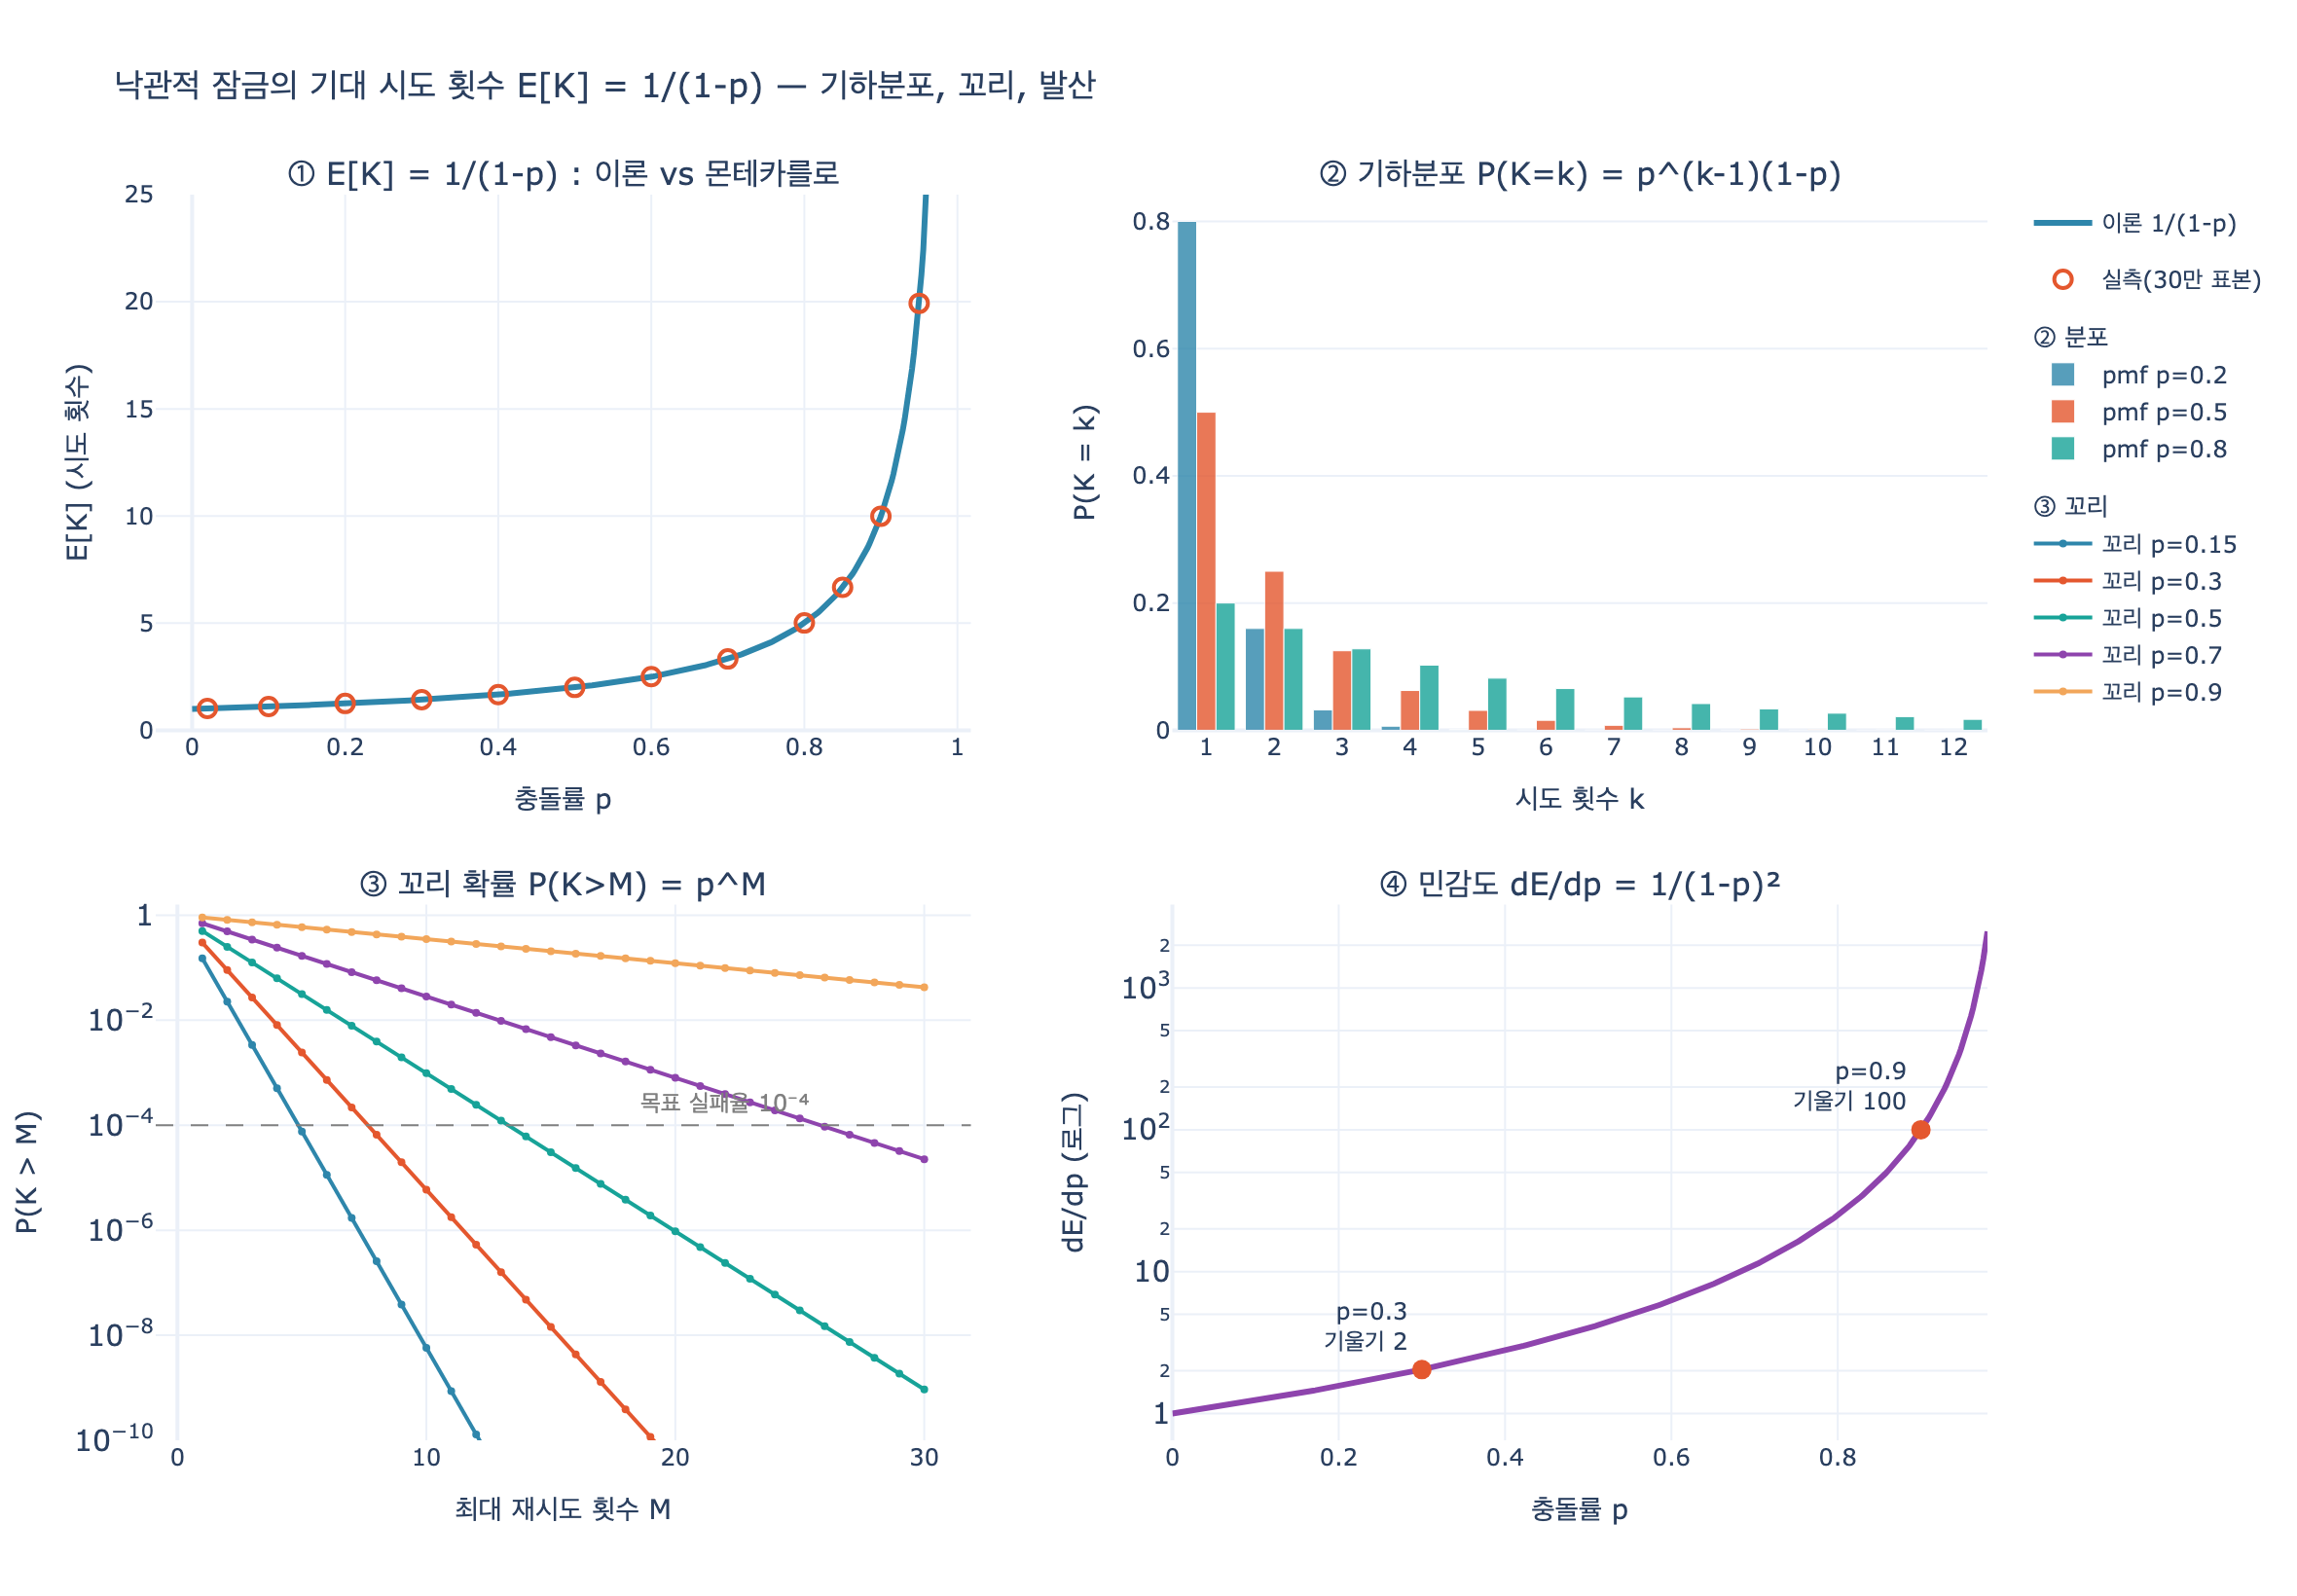

Recreate this plot in Python.
# %% [markdown]
# # 낙관적 잠금의 기대 시도 횟수 $E[K] = \dfrac{1}{1-p}$
#
# 충돌률이 $p$일 때 한 번의 갱신을 성공시키기까지 평균 몇 번 시도하는가.
#
# 이 노트북에서 확인할 것:
#
# 1. 시도 횟수 $K$가 **기하분포** $P(K=k) = p^{k-1}(1-p)$를 따른다는 것
# 2. $E[K] = 1/(1-p)$ — 급수 합, 재귀, 몬테카를로 세 방향으로 교차 검증
# 3. 분산 $\mathrm{Var}(K) = p/(1-p)^2$ 와 변동계수 $\sigma/E[K] = \sqrt{p}$
# 4. 꼬리 확률 $P(K > M) = p^M$ — 최대 재시도 $M$을 정하는 근거
# 5. $p \to 1$에서의 발산과 도함수 $1/(1-p)^2$
#
# 필요 패키지: numpy, plotly, kaleido (png 저장용)

# %%
import os

import numpy as np
import plotly.graph_objects as go
from plotly.subplots import make_subplots


def _show(fig):
    try:
        from IPython import get_ipython
        if get_ipython() is not None:
            fig.show()
    except ImportError:
        pass


HERE = os.path.dirname(os.path.abspath(__file__)) if "__file__" in globals() else os.getcwd()
rng = np.random.default_rng(31)
print("준비 완료:", HERE)
# 출력: 준비 완료: /Users/.../.fm/hints/d955ccfc-c8bb-4a7d-b746-d09d1b648fba


# %% [markdown]
# ## 1. 한 번의 갱신을 시뮬레이션한다
#
# 낙관적 잠금의 한 시도는 «읽고 → 판단하고 → 버전이 그대로일 때만 쓴다»이다.
# 쓰기가 거부될 확률이 $p$. 성공할 때까지 반복하고, 시도 횟수를 센다.

# %%
def one_update(p, rng, max_tries=None):
    """성공까지 시도한 횟수를 돌려준다. max_tries에 걸리면 (횟수, False)."""
    k = 0
    while True:
        k += 1
        if rng.random() >= p:          # 버전이 그대로였다 → 쓰기 성공
            return k, True
        if max_tries is not None and k >= max_tries:
            return k, False            # 상한에 걸려 포기


for p in (0.0, 0.3, 0.9):
    ks = [one_update(p, rng)[0] for _ in range(5)]
    print(f"p={p:.1f} → 시도 횟수 표본 5개: {ks}")
# 출력: p=0.0 → 시도 횟수 표본 5개: [1, 1, 1, 1, 1]
# 출력: p=0.3 → 시도 횟수 표본 5개: [4, 1, 1, 1, 1]
# 출력: p=0.9 → 시도 횟수 표본 5개: [13, 19, 2, 24, 16]
#
# p=0.0이면 늘 1번. p=0.9면 13번, 24번도 예사다 — 꼬리가 두껍다는 첫 신호.


# %% [markdown]
# ## 2. $K$의 분포는 기하분포다
#
# 앞의 $k-1$번이 모두 실패하고 $k$번째에 성공해야 하므로
#
# $$P(K = k) = p^{k-1}(1-p), \qquad k = 1,2,3,\dots$$
#
# 확률의 합이 1인지(무한등비급수 $\frac{1-p}{1-p}=1$), 그리고 실측 히스토그램과
# 맞는지 본다.

# %%
def pmf(p, k):
    return p ** (k - 1) * (1 - p)


P_DEMO = 0.6
N_SIM = 200_000
sim_k = np.array([one_update(P_DEMO, rng)[0] for _ in range(N_SIM)])

print(f"p = {P_DEMO}, 표본 {N_SIM:,}개")
print(f"{'k':>3}{'이론 P(K=k)':>14}{'실측 비율':>12}")
for k in range(1, 8):
    emp = (sim_k == k).mean()
    print(f"{k:>3}{pmf(P_DEMO, k):>14.5f}{emp:>12.5f}")

tail_mass = sum(pmf(P_DEMO, k) for k in range(1, 3000))
print(f"\n확률 총합(k=1..2999) = {tail_mass:.10f}  (이론값 1)")
# 출력: p = 0.6, 표본 200,000개
# 출력:   k     이론 P(K=k)       실측 비율
# 출력:   1       0.40000     0.39982
# 출력:   2       0.24000     0.24113
# 출력:   3       0.14400     0.14257
# 출력:   4       0.08640     0.08725
# 출력:   5       0.05184     0.05147
# 출력:   6       0.03110     0.03117
# 출력:   7       0.01866     0.01824
# 출력:
# 출력: 확률 총합(k=1..2999) = 1.0000000000  (이론값 1)


# %% [markdown]
# ## 3. 기댓값 — 세 방향에서 같은 답
#
# **(A) 재귀.** 첫 시도는 무조건 한다. 실패하면(확률 $p$) 상황이 처음과 똑같아진다.
#
# $$E = 1 + pE \;\Longrightarrow\; E(1-p) = 1 \;\Longrightarrow\; E = \frac{1}{1-p}$$
#
# **(B) 급수.** $\sum_{k\ge0} x^k = \frac{1}{1-x}$ 를 $x$로 미분하면
# $\sum_{k\ge1} k x^{k-1} = \frac{1}{(1-x)^2}$. 따라서
# $E[K] = (1-p)\cdot\frac{1}{(1-p)^2} = \frac{1}{1-p}$.
#
# **(C) 몬테카를로.** 그냥 돌려서 평균낸다.

# %%
def e_closed(p):
    return 1.0 / (1.0 - p)


def e_series(p, n_terms=200_000):
    k = np.arange(1, n_terms + 1)
    return float(np.sum(k * p ** (k - 1) * (1 - p)))


def e_recursive(p, n_iter=2000):
    """E = 1 + pE 를 고정점 반복으로 푼다."""
    e = 0.0
    for _ in range(n_iter):
        e = 1.0 + p * e
    return e


def e_monte_carlo(p, n=100_000, rng=rng):
    """rng.geometric 은 정확히 «첫 성공까지의 시행 횟수»를 준다."""
    return float(rng.geometric(1.0 - p, size=n).mean())


print(f"{'p':>6}{'닫힌형':>10}{'급수합':>10}{'재귀':>10}{'몬테카를로':>12}")
for p in (0.01, 0.15, 0.30, 0.50, 0.70, 0.90, 0.99):
    print(f"{p:>6.2f}{e_closed(p):>10.4f}{e_series(p):>10.4f}"
          f"{e_recursive(p):>10.4f}{e_monte_carlo(p):>12.4f}")
# 출력:      p       닫힌형       급수합        재귀       몬테카를로
# 출력:   0.01    1.0101    1.0101    1.0101      1.0104
# 출력:   0.15    1.1765    1.1765    1.1765      1.1779
# 출력:   0.30    1.4286    1.4286    1.4286      1.4295
# 출력:   0.50    2.0000    2.0000    2.0000      2.0092
# 출력:   0.70    3.3333    3.3333    3.3333      3.3333
# 출력:   0.90   10.0000   10.0000   10.0000      9.9815
# 출력:   0.99  100.0000  100.0000  100.0000    100.1793
#
# 네 열이 모두 같다. 서로 완전히 다른 세 유도가 같은 값에 모인다.


# %% [markdown]
# ## 4. 실측이 이론으로 수렴하는 과정
#
# 표본 수를 늘리면 표본평균이 $1/(1-p)$로 간다(큰 수의 법칙).
# 다만 $p$가 클수록 분산이 커서 수렴이 눈에 띄게 느리다.

# %%
CONV_SIZES = [10, 100, 1_000, 10_000, 100_000, 1_000_000]
conv = {}
for p in (0.3, 0.9):
    draws = rng.geometric(1.0 - p, size=CONV_SIZES[-1]).astype(float)
    run_mean = np.cumsum(draws) / np.arange(1, len(draws) + 1)
    conv[p] = run_mean
    print(f"\np = {p}  (이론 E[K] = {e_closed(p):.4f})")
    for n in CONV_SIZES:
        m = run_mean[n - 1]
        print(f"  n={n:>9,}  표본평균={m:>9.4f}  상대오차={abs(m - e_closed(p)) / e_closed(p):>8.2%}")
# 출력:
# 출력: p = 0.3  (이론 E[K] = 1.4286)
# 출력:   n=       10  표본평균=   1.7000  상대오차=  19.00%
# 출력:   n=      100  표본평균=   1.3700  상대오차=   4.10%
# 출력:   n=    1,000  표본평균=   1.4380  상대오차=   0.66%
# 출력:   n=   10,000  표본평균=   1.4256  상대오차=   0.21%
# 출력:   n=  100,000  표본평균=   1.4262  상대오차=   0.17%
# 출력:   n=1,000,000  표본평균=   1.4271  상대오차=   0.10%
# 출력:
# 출력: p = 0.9  (이론 E[K] = 10.0000)
# 출력:   n=       10  표본평균=  11.4000  상대오차=  14.00%
# 출력:   n=      100  표본평균=  10.1100  상대오차=   1.10%
# 출력:   n=    1,000  표본평균=   9.9900  상대오차=   0.10%
# 출력:   n=   10,000  표본평균=  10.1342  상대오차=   1.34%
# 출력:   n=  100,000  표본평균=  10.0291  상대오차=   0.29%
# 출력:   n=1,000,000  표본평균=  10.0056  상대오차=   0.06%
#
# 오차가 단조 감소하지 않는 것도 볼 것 — 표본평균은 흔들리며 수렴한다(√n 속도).


# %% [markdown]
# ## 5. 평균만 보면 안 된다 — 분산과 변동계수
#
# $$\mathrm{Var}(K) = \frac{p}{(1-p)^2}, \qquad
#   \sigma = \frac{\sqrt{p}}{1-p}, \qquad
#   \frac{\sigma}{E[K]} = \sqrt{p}$$
#
# 변동계수가 $\sqrt{p}$라는 게 핵심이다. $p=0.9$면 $\sigma/E[K] \approx 0.95$ —
# **표준편차가 평균만큼 크다.** "평균 10번"은 실제 지연시간을 거의 예측하지 못한다.

# %%
def var_closed(p):
    return p / (1.0 - p) ** 2


print(f"{'p':>6}{'E[K]':>9}{'σ(이론)':>10}{'σ(실측)':>10}{'σ/E[K]':>9}{'√p':>8}")
for p in (0.05, 0.15, 0.30, 0.50, 0.70, 0.90):
    s = rng.geometric(1.0 - p, size=400_000).astype(float)
    print(f"{p:>6.2f}{e_closed(p):>9.3f}{np.sqrt(var_closed(p)):>10.3f}"
          f"{s.std(ddof=1):>10.3f}{np.sqrt(var_closed(p)) / e_closed(p):>9.3f}{np.sqrt(p):>8.3f}")
# 출력:      p     E[K]     σ(이론)     σ(실측)   σ/E[K]      √p
# 출력:   0.05    1.053     0.235     0.236    0.224   0.224
# 출력:   0.15    1.176     0.456     0.456    0.387   0.387
# 출력:   0.30    1.429     0.782     0.783    0.548   0.548
# 출력:   0.50    2.000     1.414     1.413    0.707   0.707
# 출력:   0.70    3.333     2.789     2.800    0.837   0.837
# 출력:   0.90   10.000     9.487     9.486    0.949   0.949
#
# 마지막 두 열이 정확히 같다 → 변동계수 σ/E[K] = √p 가 실측으로 확인된다.


# %% [markdown]
# ## 6. 꼬리 확률 $P(K > M) = p^M$ — 최대 재시도 횟수 정하기
#
# $M$번까지만 시도하고 포기한다면, 포기할 확률은 $M$번 연속 실패할 확률이다.
#
# $$P(K > M) = p^{M}$$
#
# 목표 실패율 $\varepsilon$을 정하면 필요한 $M$이 바로 나온다
# ($\ln p < 0$이라 부등호가 뒤집힌다).
#
# $$p^{M} \le \varepsilon \;\Longrightarrow\; M \ge \frac{\ln \varepsilon}{\ln p}$$

# %%
import math


def min_M(p, eps):
    return math.ceil(math.log(eps) / math.log(p))


EPS = 1e-4
print(f"목표 실패율 ε = {EPS:g}\n")
print(f"{'p':>6}{'E[K]':>9}{'P(K>3)':>10}{'P(K>10)':>11}{'필요한 M':>10}{'실측 포기율':>13}")
for p in (0.05, 0.15, 0.30, 0.50, 0.70, 0.90):
    M = min_M(p, EPS)
    fails = sum(1 for _ in range(200_000) if not one_update(p, rng, max_tries=3)[1])
    print(f"{p:>6.2f}{e_closed(p):>9.3f}{p ** 3:>10.5f}{p ** 10:>11.6f}"
          f"{M:>10d}{fails / 200_000:>13.5f}")
print("\n※ 맨 오른쪽은 M=3으로 잘랐을 때의 실측 포기율 → 이론 P(K>3)=p^3 과 일치")
# 출력: 목표 실패율 ε = 0.0001
# 출력:
# 출력:      p     E[K]    P(K>3)    P(K>10)     필요한 M       실측 포기율
# 출력:   0.05    1.053   0.00013   0.000000         4      0.00009
# 출력:   0.15    1.176   0.00337   0.000000         5      0.00341
# 출력:   0.30    1.429   0.02700   0.000006         8      0.02705
# 출력:   0.50    2.000   0.12500   0.000977        14      0.12448
# 출력:   0.70    3.333   0.34300   0.028248        26      0.34321
# 출력:   0.90   10.000   0.72900   0.348678        88      0.72930
# 출력:
# 출력: ※ 맨 오른쪽은 M=3으로 잘랐을 때의 실측 포기율 → 이론 P(K>3)=p^3 과 일치
#
# p가 0.3 → 0.9로 3배 오를 때 필요한 M은 8 → 88로 11배가 된다.


# %% [markdown]
# ## 7. 상한을 두면 기댓값이 «잘린다»
#
# $M$번에서 자르면 실제 시도 횟수는 $\min(K, M)$이고
#
# $$E[\min(K,M)] = \frac{1 - p^{M}}{1 - p}$$
#
# $p^M \to 0$이면 $1/(1-p)$로 수렴한다. 상한은 비용을 유계로 만들지만,
# **그만큼 «그냥 실패한 작업»이 생긴다.** 비용을 없앤 게 아니라 형태를 바꾼 것뿐이다.

# %%
def e_truncated(p, M):
    return (1.0 - p ** M) / (1.0 - p)


print(f"{'p':>6}{'M=3':>9}{'M=6':>9}{'M=20':>9}{'M=∞':>10}{'M=6 포기율':>12}")
for p in (0.15, 0.30, 0.50, 0.70, 0.90):
    print(f"{p:>6.2f}{e_truncated(p, 3):>9.3f}{e_truncated(p, 6):>9.3f}"
          f"{e_truncated(p, 20):>9.3f}{e_closed(p):>10.3f}{p ** 6:>12.4f}")
# 출력:      p      M=3      M=6     M=20       M=∞     M=6 포기율
# 출력:   0.15    1.173    1.176    1.176     1.176      0.0000
# 출력:   0.30    1.390    1.428    1.429     1.429      0.0007
# 출력:   0.50    1.750    1.969    2.000     2.000      0.0156
# 출력:   0.70    2.190    2.941    3.331     3.333      0.1176
# 출력:   0.90    2.710    4.686    8.784    10.000      0.5314
#
# p=0.9에서 M=6이면 «평균 4.7회»로 보이지만 절반 이상(53%)이 아예 실패한다.
# 잘린 기댓값을 비용으로 쓰면 실패 비용을 통째로 놓친다.


# %% [markdown]
# ## 8. $p \to 1$에서의 발산
#
# $$\lim_{p\to1^-}\frac{1}{1-p} = \infty, \qquad
#   \frac{d}{dp}\left(\frac{1}{1-p}\right) = \frac{1}{(1-p)^2}$$
#
# 선형이 아니라 폭발이다. 총 비용은 한 시도의 비용(판단 $H$ + 쓰기 $W$)에 곱해진다.
#
# $$\text{총 비용} = N \cdot \frac{H + W}{1 - p}$$

# %%
H, W, N = 12.0, 1.5, 1000   # 본문 예제와 같은 값: 판단 12ms, 쓰기 1.5ms, 1000회

print(f"{'p':>6}{'E[K]':>9}{'dE/dp':>11}{'총비용(ms)':>13}{'p+0.01 시 증가':>16}")
for p in (0.10, 0.30, 0.50, 0.70, 0.90, 0.95, 0.98):
    cost = N * (H + W) * e_closed(p)
    cost2 = N * (H + W) * e_closed(p + 0.01)
    print(f"{p:>6.2f}{e_closed(p):>9.3f}{1 / (1 - p) ** 2:>11.1f}"
          f"{cost:>13,.0f}{cost2 - cost:>16,.0f}")
# 출력:      p     E[K]      dE/dp      총비용(ms)     p+0.01 시 증가
# 출력:   0.10    1.111        1.2       15,000             169
# 출력:   0.30    1.429        2.0       19,286             280
# 출력:   0.50    2.000        4.0       27,000             551
# 출력:   0.70    3.333       11.1       45,000           1,552
# 출력:   0.90   10.000      100.0      135,000          15,000
# 출력:   0.95   20.000      400.0      270,000          67,500
# 출력:   0.98   50.000     2500.0      675,000         675,000
#
# 충돌률 1%p 상승의 대가: p=0.1에서 169ms, p=0.9에서 15,000ms.
# 같은 «1%p»가 90배 다르다. p=0.98에서는 1%p에 비용이 통째로 두 배가 된다.
# (p=0.99에 0.01을 더하면 p=1이 되어 1/(1-p)가 정의되지 않는다 — 발산 그 자체다.)


# %% [markdown]
# ## 9. 임계 구간을 줄이면 $p$도 같이 준다
#
# $H$는 분자에만 있는 게 아니다. 판단이 길수록 «읽고 나서 쓰기까지의 창»이 넓어지고,
# 그 창에 남이 끼어들 확률이 오른다. 즉 $p \approx 1 - e^{-\lambda \cdot (\text{창의 길이})}$
# (도착률 $\lambda$의 포아송 근사).
#
# 그래서 판단을 잠금 밖으로 빼면 **분자가 줄고 $p$도 떨어져 이중으로** 좋아진다.

# %%
LAMBDA = 0.08   # 다른 에이전트 쓰기 도착률 (건/ms)


def p_from_window(window_ms):
    return 1.0 - math.exp(-LAMBDA * window_ms)


for name, window in [("판단이 잠금 안 (창 = H+W = 13.5ms)", H + W),
                     ("판단을 잠금 밖으로 (창 = W = 1.5ms)", W)]:
    p = p_from_window(window)
    print(f"{name}\n  p = {p:.4f}   E[K] = {e_closed(p):.4f}   "
          f"총비용 = {N * (H + W) * e_closed(p):,.0f} ms")
# 출력: 판단이 잠금 안 (창 = H+W = 13.5ms)
# 출력:   p = 0.6604   E[K] = 2.9447   총비용 = 39,753 ms
# 출력: 판단을 잠금 밖으로 (창 = W = 1.5ms)
# 출력:   p = 0.1131   E[K] = 1.1275   총비용 = 15,221 ms
#
# 창을 9배 좁혔더니 p가 0.66 → 0.11, 총비용이 2.6배 줄었다.


# %% [markdown]
# ## 10. 그림으로
#
# - (1) $E[K] = 1/(1-p)$ 곡선 + 몬테카를로 실측점 — 이론과 실측이 겹친다
# - (2) 기하분포 pmf $p^{k-1}(1-p)$ — $p$가 커질수록 꼬리가 두꺼워진다
# - (3) 꼬리 확률 $P(K>M) = p^M$ (로그 축) — 최대 재시도 $M$을 정하는 근거
# - (4) 도함수 $1/(1-p)^2$ (로그 축) — 고충돌 구간에서의 폭발

# %%
fig = make_subplots(
    rows=2, cols=2,
    subplot_titles=(
        "① E[K] = 1/(1-p) : 이론 vs 몬테카를로",
        "② 기하분포 P(K=k) = p^(k-1)(1-p)",
        "③ 꼬리 확률 P(K>M) = p^M",
        "④ 민감도 dE/dp = 1/(1-p)²",
    ),
    vertical_spacing=0.14, horizontal_spacing=0.11,
)

COLORS = ["#2E86AB", "#E4572E", "#17A398", "#8E44AD", "#F2A65A"]

# ① 이론 곡선 + 실측점
pp = np.linspace(0.0, 0.97, 400)
fig.add_trace(go.Scatter(x=pp, y=1 / (1 - pp), mode="lines",
                         name="이론 1/(1-p)", line=dict(color=COLORS[0], width=3)),
              row=1, col=1)
p_obs = np.array([0.02, 0.1, 0.2, 0.3, 0.4, 0.5, 0.6, 0.7, 0.8, 0.85, 0.9, 0.95])
e_obs = [float(rng.geometric(1 - p, size=300_000).mean()) for p in p_obs]
fig.add_trace(go.Scatter(x=p_obs, y=e_obs, mode="markers", name="실측(30만 표본)",
                         marker=dict(color=COLORS[1], size=9, symbol="circle-open",
                                     line=dict(width=2))),
              row=1, col=1)
fig.update_yaxes(range=[0, 25], title_text="E[K] (시도 횟수)", row=1, col=1)
fig.update_xaxes(title_text="충돌률 p", row=1, col=1)

# ② pmf
ks = np.arange(1, 13)
for i, p in enumerate([0.2, 0.5, 0.8]):
    fig.add_trace(go.Bar(x=ks, y=p ** (ks - 1) * (1 - p), name=f"pmf p={p}",
                         legendgroup="pmf", legendgrouptitle_text="② 분포",
                         marker_color=COLORS[i], opacity=0.8),
                  row=1, col=2)
fig.update_xaxes(title_text="시도 횟수 k", dtick=1, row=1, col=2)
fig.update_yaxes(title_text="P(K = k)", row=1, col=2)

# ③ 꼬리 확률
Ms = np.arange(1, 31)
for i, p in enumerate([0.15, 0.3, 0.5, 0.7, 0.9]):
    fig.add_trace(go.Scatter(x=Ms, y=p ** Ms, mode="lines+markers", name=f"꼬리 p={p}",
                             legendgroup="tail", legendgrouptitle_text="③ 꼬리",
                             line=dict(color=COLORS[i], width=2),
                             marker=dict(size=4)),
                  row=2, col=1)
fig.add_hline(y=1e-4, line=dict(color="gray", dash="dash", width=1), row=2, col=1)
fig.add_annotation(x=22, y=-4, xref="x3", yref="y3", text="목표 실패율 10⁻⁴",
                   showarrow=False, yshift=12, font=dict(color="gray", size=12))
fig.update_yaxes(type="log", range=[-10, 0.2], title_text="P(K > M)",
                 exponentformat="power", row=2, col=1)
fig.update_xaxes(title_text="최대 재시도 횟수 M", row=2, col=1)

# ④ 도함수
pd_ = np.linspace(0.0, 0.98, 400)
fig.add_trace(go.Scatter(x=pd_, y=1 / (1 - pd_) ** 2, mode="lines",
                         name="dE/dp", line=dict(color=COLORS[3], width=3),
                         showlegend=False),
              row=2, col=2)
for p in (0.3, 0.9):
    fig.add_trace(go.Scatter(x=[p], y=[1 / (1 - p) ** 2], mode="markers+text",
                             text=[f"p={p}<br>기울기 {1 / (1 - p) ** 2:.0f}"],
                             textposition="top left", showlegend=False,
                             marker=dict(color=COLORS[1], size=10)),
                  row=2, col=2)
fig.update_yaxes(type="log", title_text="dE/dp (로그)", exponentformat="power",
                 row=2, col=2)
fig.update_xaxes(title_text="충돌률 p", row=2, col=2)

fig.update_layout(
    title_text="낙관적 잠금의 기대 시도 횟수 E[K] = 1/(1-p) — 기하분포, 꼬리, 발산",
    height=820, width=1180, template="plotly_white",
    legend=dict(orientation="v", x=1.02, y=1.0),
    bargap=0.15,
)

_show(fig)
png_path = os.path.join(HERE, "expy.png")
fig.write_image(png_path, scale=2)
print("저장:", png_path)
# 출력: 저장: /Users/.../.fm/hints/d955ccfc-c8bb-4a7d-b746-d09d1b648fba/expy.png
#       (338KB, 2360x1640)


# %% [markdown]
# ## 11. 정리
#
# | 항목 | 식 | 뜻 |
# |---|---|---|
# | 분포 | $P(K=k) = p^{k-1}(1-p)$ | 기하분포 |
# | **기대 시도 횟수** | $E[K] = \dfrac{1}{1-p}$ | 성공률 $1-p$의 역수 |
# | 유도 | $E = 1 + pE$ | 실패해도 세계가 리셋된다(무기억성) |
# | 분산 | $\mathrm{Var}(K) = \dfrac{p}{(1-p)^2}$ | 변동계수 $= \sqrt{p}$, 꼬리가 두껍다 |
# | 꼬리 | $P(K>M) = p^M$ | 상한 $M$의 실패 확률 |
# | $M$ 정하기 | $M \ge \dfrac{\ln\varepsilon}{\ln p}$ | 목표 실패율 $\varepsilon$에서 역산 |
# | 절단 기댓값 | $E[\min(K,M)] = \dfrac{1-p^M}{1-p}$ | 상한은 비용을 «옮길» 뿐 |
# | 민감도 | $\dfrac{dE}{dp} = \dfrac{1}{(1-p)^2}$ | $p\to1$에서 폭발 |
# | 총 비용 | $N\dfrac{H+W}{1-p}$ | $H$는 분자에도, $p$에도 들어간다 |
#
# 주의: 이 모든 식은 **시도가 독립이고 $p$가 일정**하다는 가정 위에 있다.
# 실제로는 재시도가 몰려 서로 더 부딪히고(thundering herd), 부하가 오르면 $p$ 자체가
# 커진다. 두 방향 모두 $E[K]$를 **과소평가**하는 쪽이라 $1/(1-p)$는 낙관적 하한에 가깝다.
# 지수 백오프와 지터는 독립 가정을 억지로 회복시키는 장치다.
